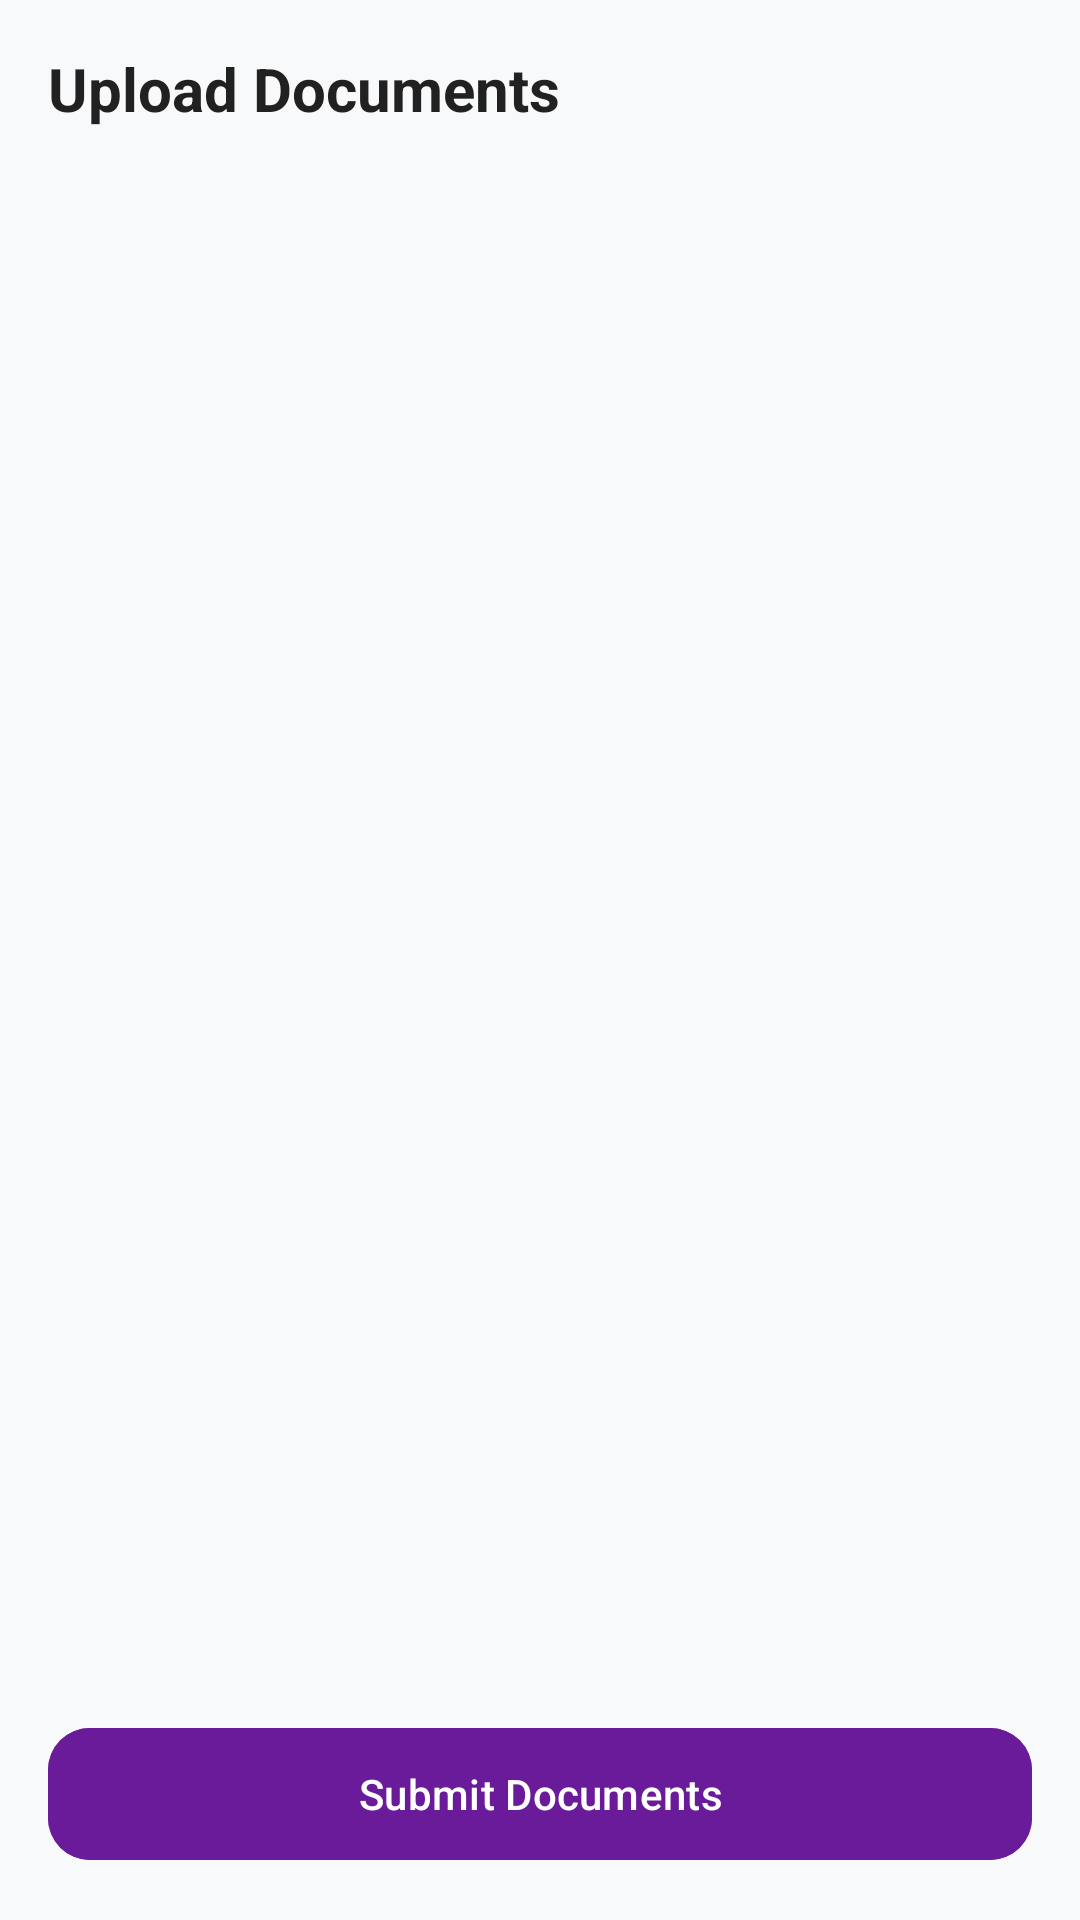

Produce the Android XML layout that renders to this screen, including the resource entries it uses.
<!-- AndroidManifest.xml: application theme Theme.Kk -->
<!-- res/layout/activity_upload_documents.xml -->
<?xml version="1.0" encoding="utf-8"?>
<LinearLayout xmlns:android="http://schemas.android.com/apk/res/android"
    xmlns:app="http://schemas.android.com/apk/res-auto"
    android:layout_width="match_parent"
    android:layout_height="match_parent"
    android:orientation="vertical"
    android:padding="16dp"
    android:background="#F8F9FA">

    <TextView
        android:layout_width="wrap_content"
        android:layout_height="wrap_content"
        android:text="Upload Documents"
        android:textStyle="bold"
        android:textSize="20sp"
        android:textColor="#212121"
        android:layout_marginBottom="12dp"/>

    <androidx.recyclerview.widget.RecyclerView
        android:id="@+id/recyclerDocs"
        android:layout_width="match_parent"
        android:layout_height="0dp"
        android:layout_weight="1"/>

    <com.google.android.material.button.MaterialButton
        android:id="@+id/btnSubmitDocs"
        android:layout_width="match_parent"
        android:layout_height="52dp"
        android:text="Submit Documents"
        android:textColor="@android:color/white"
        android:backgroundTint="#6A1B9A"
        app:cornerRadius="14dp"/>
</LinearLayout>
<!-- resources referenced by this layout -->
<resources>
  <style name="Theme.Kk" parent="Base.Theme.Kk" />
  <style name="Base.Theme.Kk" parent="Theme.Material3.DayNight.NoActionBar">
      </style>
</resources>
